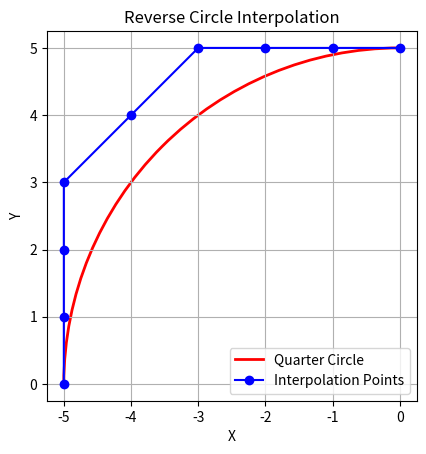

Python code for this plot:
import matplotlib.pyplot as plt
from matplotlib.patches import Arc

def plot_quarter_circle(r):
    # 绘制第二象限的1/4圆弧
    arc = Arc((0, 0), 2 * r, 2 * r, angle=0,
              theta1=90, theta2=180, color='red',
              linewidth=2, linestyle='-')
    plt.gca().add_patch(arc)

    # 添加线条用于图例
    plt.plot([], [], color='red', linestyle='-',
             linewidth=2, label='Quarter Circle')

def reverse_circle_interpolation(r, step):
    points = []
    x, y = 0, r
    a, b = 0, 0

    while True:
        if (x, y) not in points:  # 避免重复添加点
            points.append((x, y))
            print(f"Point: ({x}, {y})")  # 打印当前插补点

        a += abs(y)
        b += abs(x)

        if a >= 8:
            a -= 8
            if x > -r:
                x -= step

        if b >= 8:
            b -= 8
            if y > 0:
                y -= step

        if x == -r and y == 0:  # 对终点进行判定
            if (x, y) not in points:  # 避免重复添加终点
                points.append((x, y))
                print(f"Point: ({x}, {y})")  # 打印终点
            break

    return points

def plot_points(points):
    x_vals = [p[0] for p in points]
    y_vals = [p[1] for p in points]
    plt.plot(x_vals, y_vals, marker='o',
             linestyle='-', color='blue',
             label='Interpolation Points')

plt.figure()

# 参数设定
r = 5
step = 1

# 绘制圆弧
plot_quarter_circle(r)

# 计算逆圆插补点
points = reverse_circle_interpolation(r, step)

# 绘制插补点
plot_points(points)

# 图像设置
plt.gca().set_aspect('equal', adjustable='box')
plt.xlabel('X')
plt.ylabel('Y')
plt.title('Reverse Circle Interpolation')
plt.grid(True)
plt.legend()
plt.show()
